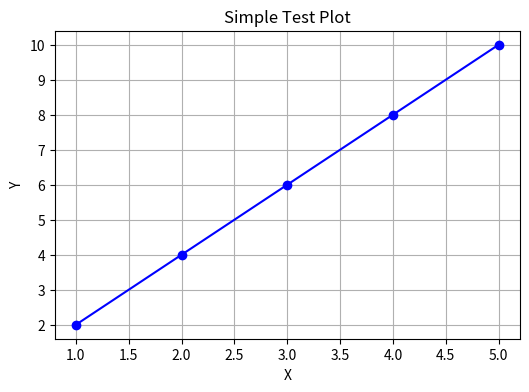

Python code for this plot:
#!/usr/bin/env python3

import sys
print(f"Python executable: {sys.executable}")
print(f"Python version: {sys.version}")
print(f"Python path: {sys.path[:3]}...")  # Show first 3 paths

try:
    import matplotlib
    print(f"✅ Matplotlib found! Version: {matplotlib.__version__}")
    print(f"Matplotlib location: {matplotlib.__file__}")
    
    import matplotlib.pyplot as plt
    print("✅ pyplot imported successfully!")
    
    # Simple test
    import numpy as np
    x = [1, 2, 3, 4, 5]
    y = [2, 4, 6, 8, 10]
    
    plt.figure(figsize=(6, 4))
    plt.plot(x, y, 'bo-')
    plt.title('Simple Test Plot')
    plt.xlabel('X')
    plt.ylabel('Y')
    plt.grid(True)
    plt.savefig('debug_plot.png', dpi=100, bbox_inches='tight')
    print("✅ Plot created and saved as 'debug_plot.png'")
    plt.close()
    
except ImportError as e:
    print(f"❌ Import Error: {e}")
    print("Matplotlib is not installed in this Python environment")
except Exception as e:
    print(f"❌ Other Error: {e}")

print("\n" + "="*50)
print("If you see this message without errors above,")
print("then matplotlib is working correctly!")
print("="*50)
